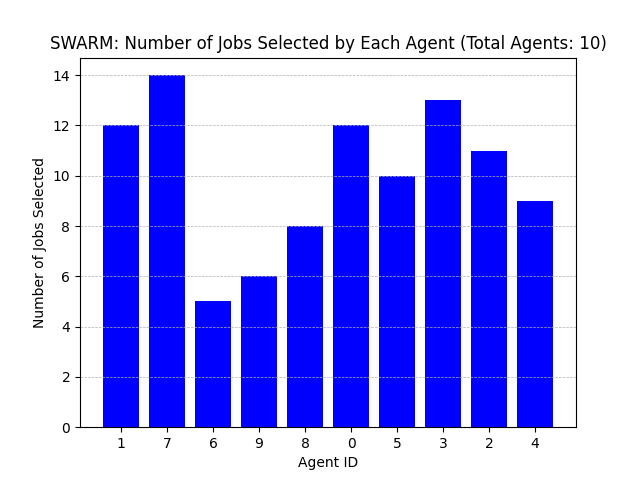

Values plotted in this chart, from the file beside it:
Agent ID, Number of Jobs Selected
1, 12
7, 14
6, 5
9, 6
8, 8
0, 12
5, 10
3, 13
2, 11
4, 9
